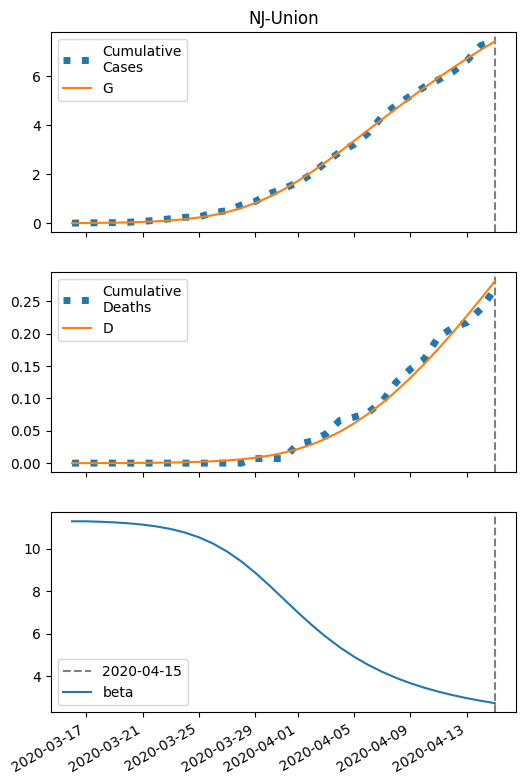

The file beside this chart, header and first rows:
series, 2020-03-16, 2020-03-17, 2020-03-18, 2020-03-19, 2020-03-20, 2020-03-21, 2020-03-22, 2020-03-23, 2020-03-24, 2020-03-25, 2020-03-26, 2020-03-27, 2020-03-28, 2020-03-29, 2020-03-30, 2020-03-31, 2020-04-01, 2020-04-02, 2020-04-03, 2020-04-04, 2020-04-05, 2020-04-06, 2020-04-07
S, 25814, 25810, 25804, 25795, 25783, 25765, 25740, 25704, 25654, 25584, 25490, 25364, 25200, 24993, 24740, 24442, 24102, 23726, 23322, 22897, 22460, 22016, 21573
I, 8.0, 11.54, 16.64, 23.97, 34.47, 49.46, 70.76, 100.8, 142.7, 200.5, 278.7, 382.1, 515, 680, 877.3, 1104, 1354, 1620, 1893, 2164, 2426, 2672, 2898
IH, 0.32, 0.4437, 0.6333, 0.9106, 1.311, 1.886, 2.708, 3.877, 5.531, 7.849, 11.06, 15.42, 21.25, 28.82, 38.34, 49.92, 63.47, 78.72, 95.25, 112.6, 130.1, 147.3, 163.8
IN, 0.3303, 0.6372, 1.068, 1.68, 2.55, 3.792, 5.565, 8.091, 11.68, 16.74, 23.83, 33.65, 47.03, 64.95, 88.41, 118.4, 155.5, 200.4, 253.1, 313.3, 380.3, 453.5, 531.6
D, 0.01, 0.04626, 0.09654, 0.1683, 0.2715, 0.42, 0.6337, 0.9405, 1.38, 2.007, 2.896, 4.149, 5.897, 8.305, 11.57, 15.91, 21.57, 28.76, 37.68, 48.48, 61.23, 75.97, 92.67
R, 0.0, 0.1835, 0.4506, 0.8432, 1.418, 2.254, 3.467, 5.216, 7.729, 11.32, 16.44, 23.66, 33.76, 47.73, 66.75, 92.21, 125.6, 168.4, 222, 287.6, 366.1, 458.2, 564.1
G, 8.0, 12.19, 18.23, 26.91, 39.36, 57.15, 82.47, 118.3, 168.4, 237.8, 332.3, 458.3, 622.2, 829.1, 1082, 1380, 1720, 2096, 2500, 2925, 3363, 3806, 4250
H, 12906, 12906, 12906, 12906, 12906, 12906, 12906, 12906, 12906, 12906, 12906, 12906, 12906, 12906, 12906, 12906, 12906, 12906, 12906, 12906, 12906, 12906, 12906
beta, 11.3, 11.3, 11.27, 11.24, 11.2, 11.14, 11.05, 10.93, 10.77, 10.54, 10.25, 9.87, 9.408, 8.869, 8.27, 7.641, 7.011, 6.408, 5.852, 5.353, 4.912, 4.528, 4.196
